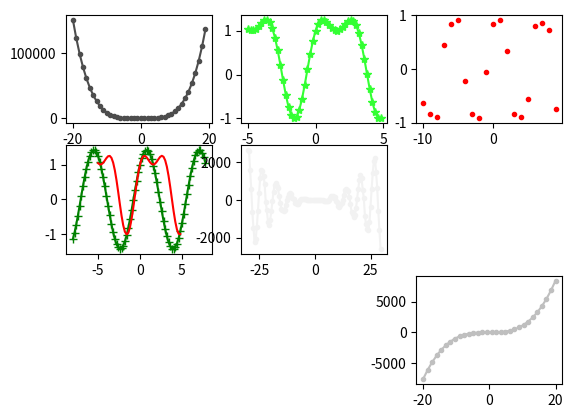

Source code (Python):
'''
Created on 2017-07-04

[redacted]
'''
import numpy as np
import matplotlib.pyplot as plt

plt.subplot(339)
x9=np.linspace(-20,20,30)
y9=x9*x9+np.power(x9,3)
# number stands for some grey color, more bright if the number is larger
plt.plot(x9,y9,marker='.', c='0.75')

plt.subplot(331)
x1=np.arange(-20,20,1)
y1=np.power(x1,4)+np.power(x1,3)
plt.plot(x1,y1,marker='.', c='0.3')

plt.subplot(332)
x2=np.arange(-5,5,0.2)
y2=np.sin(x2)+np.power(np.cos(x2),2)
plt.plot(x2,y2,marker='*', c='#33ff33')


plt.subplot(333)
x3=np.arange(-10,10,1)
y3=np.sin(np.cos(x3) + np.power(np.sin(x3),3))
# ls stands for linestyle
plt.plot(x3,y3,marker='.', c='r', ls='None')

# cycle anallysis, as a overview
plt.subplot(334)
x4=np.arange(-8,8,0.2)
y4=np.sin(x4)+np.cos(x4)
plt.plot(x4,y4,marker='+', c='g')
# could plot two lines
plt.plot(x2,y2,c='r')

plt.subplot(335)
x5=np.arange(-30,30,0.5)
y5=np.power(x5,2)*3*np.sin(x5)+np.cos(x5*x5)*x5*5
# [0,1] darker --> lighter
plt.plot(x5,y5,marker='.',c='0.95')


plt.show()